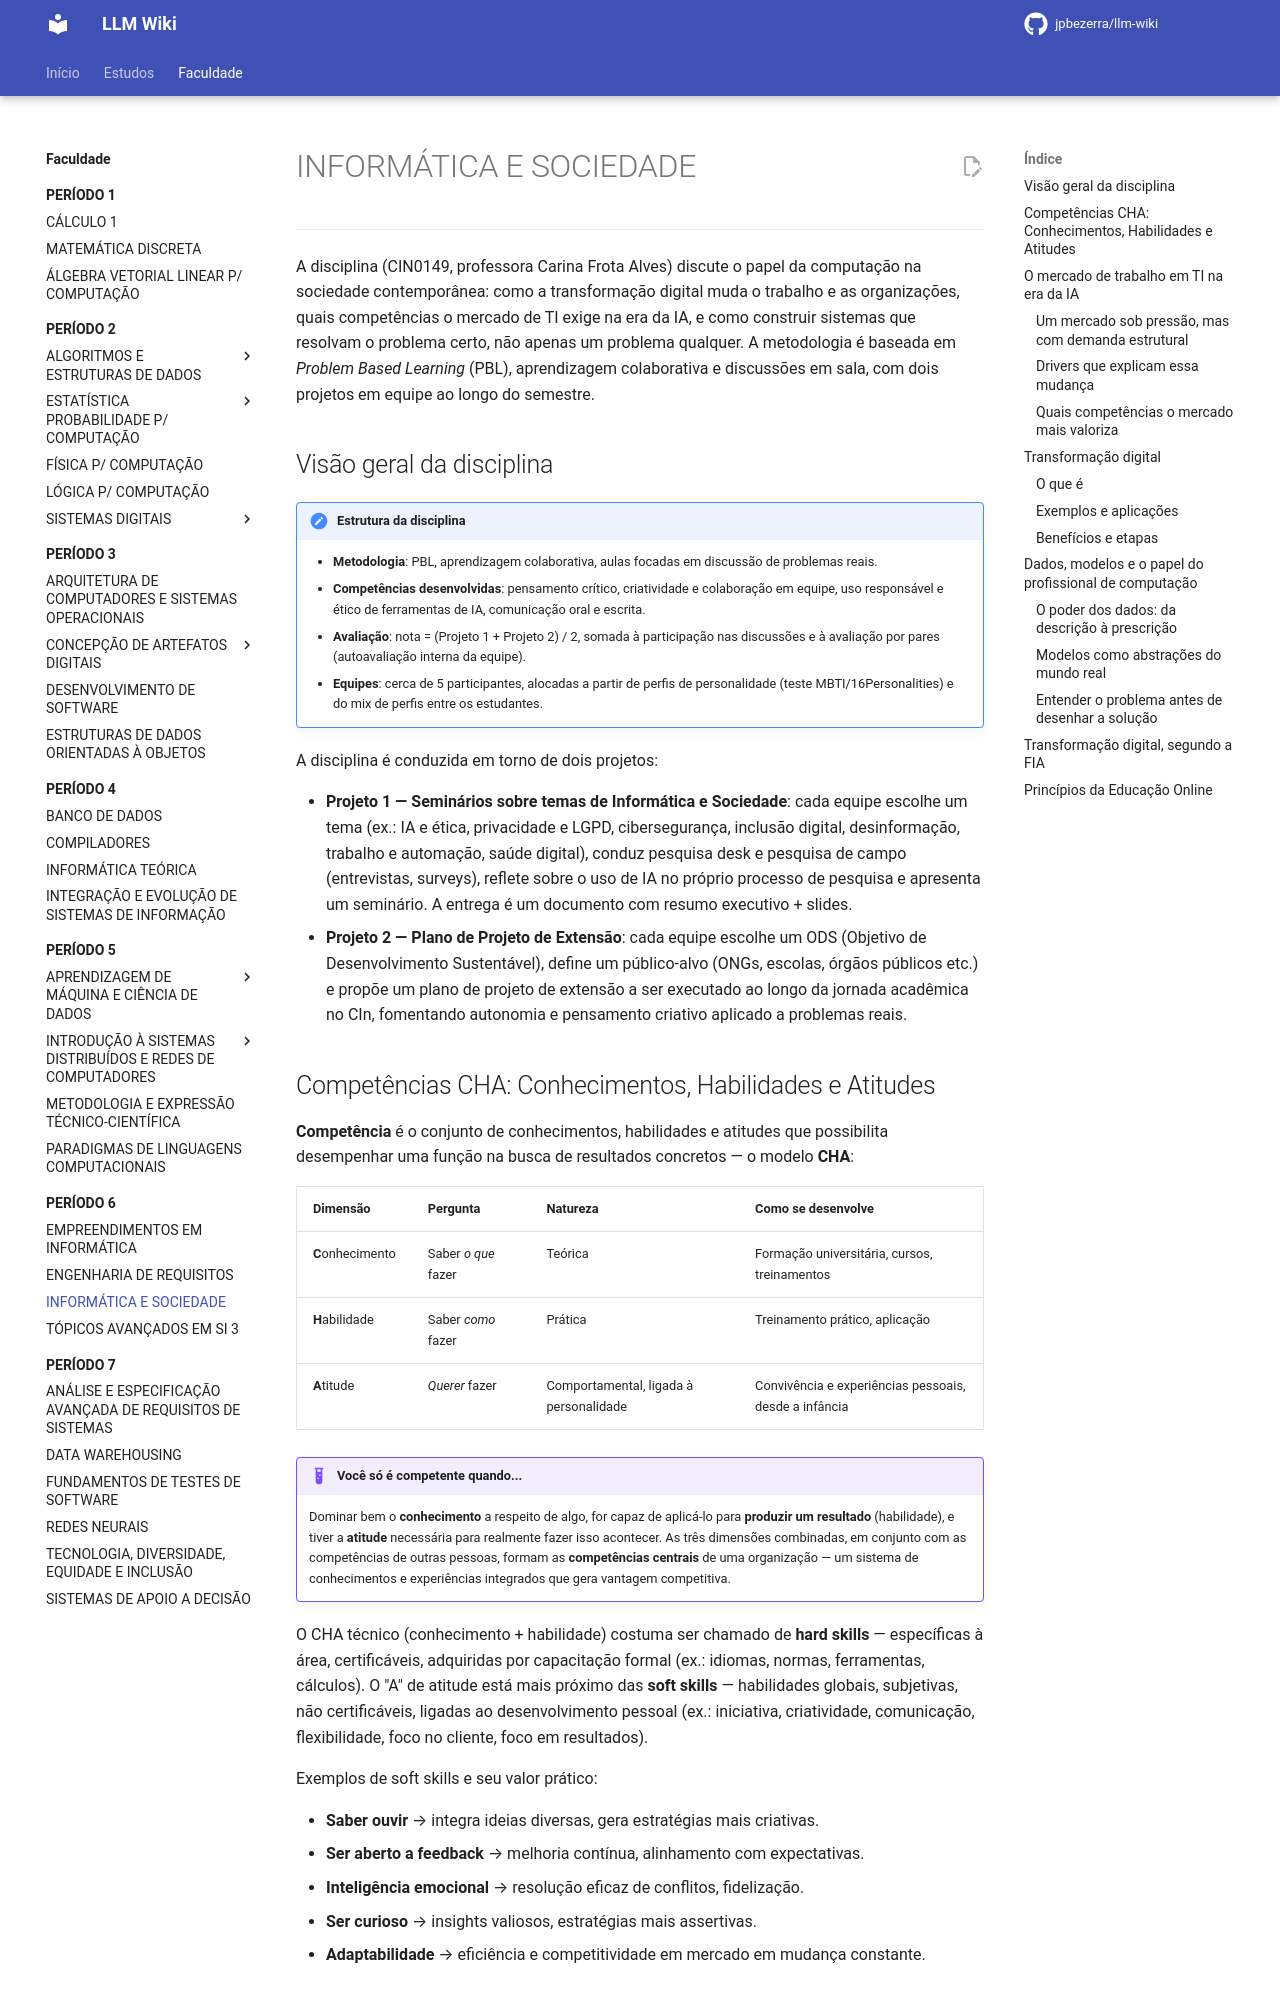

repository: jpbezerra/LLM-Wiki · page: faculdade/periodo-6/informatica-e-sociedade/index.html · generator: mkdocs

# INFORMÁTICA E SOCIEDADE

---

A disciplina (CIN0149, professora Carina Frota Alves) discute o papel da computação na sociedade contemporânea: como a transformação digital muda o trabalho e as organizações, quais competências o mercado de TI exige na era da IA, e como construir sistemas que resolvam o problema certo, não apenas um problema qualquer. A metodologia é baseada em *Problem Based Learning* (PBL), aprendizagem colaborativa e discussões em sala, com dois projetos em equipe ao longo do semestre.

## Visão geral da disciplina

!!! note "Estrutura da disciplina"
    - **Metodologia**: PBL, aprendizagem colaborativa, aulas focadas em discussão de problemas reais.
    - **Competências desenvolvidas**: pensamento crítico, criatividade e colaboração em equipe, uso responsável e ético de ferramentas de IA, comunicação oral e escrita.
    - **Avaliação**: nota = (Projeto 1 + Projeto 2) / 2, somada à participação nas discussões e à avaliação por pares (autoavaliação interna da equipe).
    - **Equipes**: cerca de 5 participantes, alocadas a partir de perfis de personalidade (teste MBTI/16Personalities) e do mix de perfis entre os estudantes.

A disciplina é conduzida em torno de dois projetos:

- **Projeto 1 — Seminários sobre temas de Informática e Sociedade**: cada equipe escolhe um tema (ex.: IA e ética, privacidade e LGPD, cibersegurança, inclusão digital, desinformação, trabalho e automação, saúde digital), conduz pesquisa desk e pesquisa de campo (entrevistas, surveys), reflete sobre o uso de IA no próprio processo de pesquisa e apresenta um seminário. A entrega é um documento com resumo executivo + slides.
- **Projeto 2 — Plano de Projeto de Extensão**: cada equipe escolhe um ODS (Objetivo de Desenvolvimento Sustentável), define um público-alvo (ONGs, escolas, órgãos públicos etc.) e propõe um plano de projeto de extensão a ser executado ao longo da jornada acadêmica no CIn, fomentando autonomia e pensamento criativo aplicado a problemas reais.

## Competências CHA: Conhecimentos, Habilidades e Atitudes

**Competência** é o conjunto de conhecimentos, habilidades e atitudes que possibilita desempenhar uma função na busca de resultados concretos — o modelo **CHA**:

| Dimensão | Pergunta | Natureza | Como se desenvolve |
|---|---|---|---|
| **C**onhecimento | Saber *o que* fazer | Teórica | Formação universitária, cursos, treinamentos |
| **H**abilidade | Saber *como* fazer | Prática | Treinamento prático, aplicação |
| **A**titude | *Querer* fazer | Comportamental, ligada à personalidade | Convivência e experiências pessoais, desde a infância |

!!! example "Você só é competente quando..."
    Dominar bem o **conhecimento** a respeito de algo, for capaz de aplicá-lo para **produzir um resultado** (habilidade), e tiver a **atitude** necessária para realmente fazer isso acontecer. As três dimensões combinadas, em conjunto com as competências de outras pessoas, formam as **competências centrais** de uma organização — um sistema de conhecimentos e experiências integrados que gera vantagem competitiva.

O CHA técnico (conhecimento + habilidade) costuma ser chamado de **hard skills** — específicas à área, certificáveis, adquiridas por capacitação formal (ex.: idiomas, normas, ferramentas, cálculos). O "A" de atitude está mais próximo das **soft skills** — habilidades globais, subjetivas, não certificáveis, ligadas ao desenvolvimento pessoal (ex.: iniciativa, criatividade, comunicação, flexibilidade, foco no cliente, foco em resultados).

Exemplos de soft skills e seu valor prático:

- **Saber ouvir** → integra ideias diversas, gera estratégias mais criativas.
- **Ser aberto a feedback** → melhoria contínua, alinhamento com expectativas.
- **Inteligência emocional** → resolução eficaz de conflitos, fidelização.
- **Ser curioso** → insights valiosos, estratégias mais assertivas.
- **Adaptabilidade** → eficiência e competitividade em mercado em mudança constante.

## O mercado de trabalho em TI na era da IA
